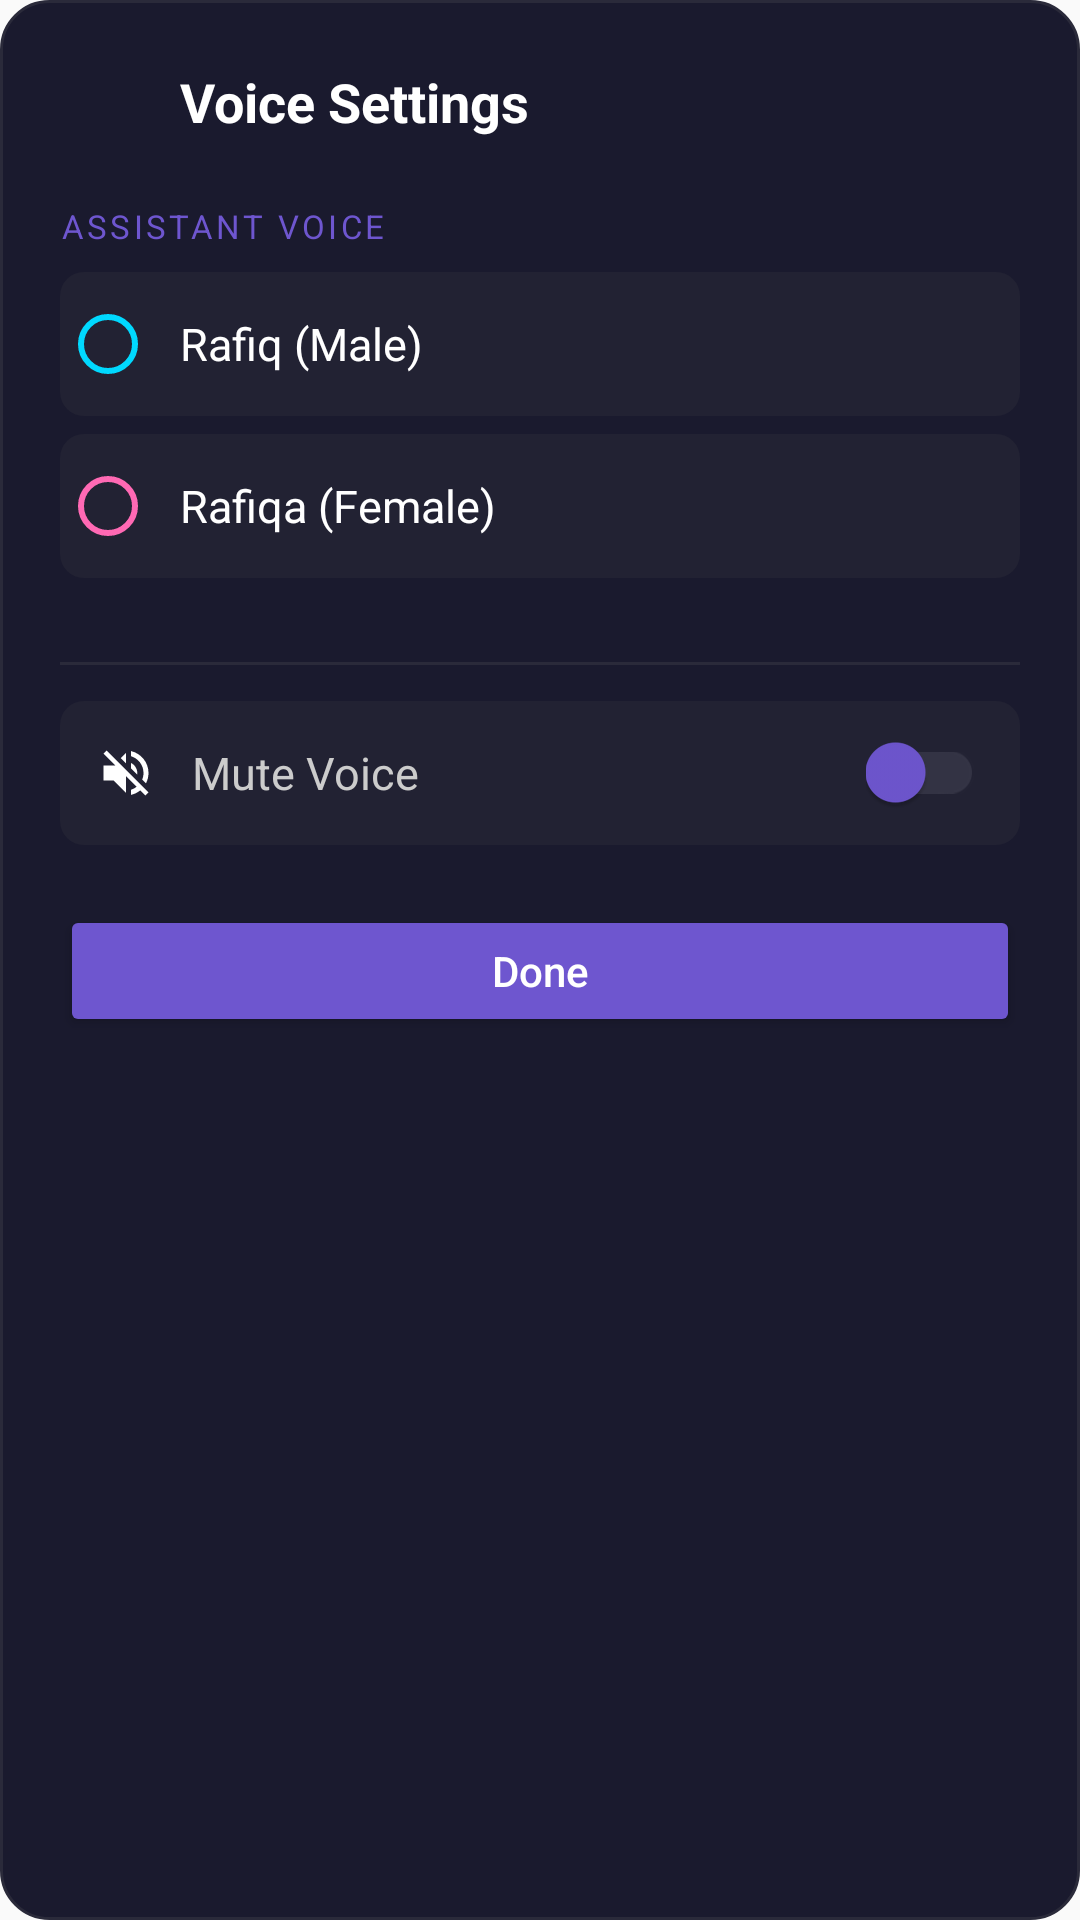

Write the Android layout XML for this screen, with the resource values it uses.
<!-- AndroidManifest.xml: application theme Theme.DeliveryBotApp -->
<!-- res/layout/dialog_voice_settings.xml -->
<?xml version="1.0" encoding="utf-8"?>
<LinearLayout xmlns:android="http://schemas.android.com/apk/res/android"
    xmlns:app="http://schemas.android.com/apk/res-auto"
    android:layout_width="match_parent"
    android:layout_height="wrap_content"
    android:orientation="vertical"
    android:padding="20dp"
    android:background="@drawable/dialog_rounded_bg">

    
    <LinearLayout
        android:layout_width="match_parent"
        android:layout_height="wrap_content"
        android:orientation="horizontal"
        android:gravity="center_vertical"
        android:layout_marginBottom="20dp">

        <ImageView
            android:layout_width="28dp"
            android:layout_height="28dp"
            android:src="@drawable/ic_volume_up"
            app:tint="#6E56CF"
            android:layout_marginEnd="12dp" />

        <TextView
            android:layout_width="wrap_content"
            android:layout_height="wrap_content"
            android:text="Voice Settings"
            android:textColor="#FFFFFF"
            android:textSize="18sp"
            android:textStyle="bold" />

    </LinearLayout>

    
    <TextView
        android:layout_width="match_parent"
        android:layout_height="wrap_content"
        android:text="ASSISTANT VOICE"
        android:textColor="#6E56CF"
        android:textSize="11sp"
        android:letterSpacing="0.1"
        android:layout_marginBottom="8dp" />

    <RadioGroup
        android:id="@+id/radioGroupVoice"
        android:layout_width="match_parent"
        android:layout_height="wrap_content"
        android:orientation="vertical"
        android:layout_marginBottom="16dp">

        
        <RadioButton
            android:id="@+id/radioMale"
            android:layout_width="match_parent"
            android:layout_height="48dp"
            android:text="Rafiq (Male)"
            android:textColor="#FFFFFF"
            android:textSize="15sp"
            android:buttonTint="#00D9FF"
            android:paddingStart="8dp"
            android:background="@drawable/voice_option_bg"
            android:layout_marginBottom="6dp" />

        
        <RadioButton
            android:id="@+id/radioFemale"
            android:layout_width="match_parent"
            android:layout_height="48dp"
            android:text="Rafiqa (Female)"
            android:textColor="#FFFFFF"
            android:textSize="15sp"
            android:buttonTint="#FF69B4"
            android:paddingStart="8dp"
            android:background="@drawable/voice_option_bg" />

    </RadioGroup>

    
    <View
        android:layout_width="match_parent"
        android:layout_height="1dp"
        android:background="#2A2A3A"
        android:layout_marginVertical="12dp" />

    
    <LinearLayout
        android:layout_width="match_parent"
        android:layout_height="48dp"
        android:orientation="horizontal"
        android:gravity="center_vertical"
        android:paddingHorizontal="12dp"
        android:background="@drawable/voice_option_bg"
        android:layout_marginBottom="20dp">

        <ImageView
            android:layout_width="20dp"
            android:layout_height="20dp"
            android:src="@drawable/ic_volume_off"
            app:tint="#888888"
            android:layout_marginEnd="12dp" />

        <TextView
            android:layout_width="0dp"
            android:layout_height="wrap_content"
            android:layout_weight="1"
            android:text="Mute Voice"
            android:textColor="#CCCCCC"
            android:textSize="15sp" />

        <androidx.appcompat.widget.SwitchCompat
            android:id="@+id/switchMute"
            android:layout_width="wrap_content"
            android:layout_height="wrap_content"
            app:thumbTint="#6E56CF"
            app:trackTint="#333344" />

    </LinearLayout>

    
    <Button
        android:id="@+id/btnCloseSettings"
        android:layout_width="match_parent"
        android:layout_height="44dp"
        android:text="Done"
        android:textColor="#FFFFFF"
        android:textSize="14sp"
        android:textAllCaps="false"
        android:backgroundTint="#6E56CF"
        app:cornerRadius="8dp" />

</LinearLayout>
<!-- resources referenced by this layout -->
<resources>
  <!-- drawable dialog_rounded_bg (drawable) -->
  <?xml version="1.0" encoding="utf-8"?>
  <shape xmlns:android="http://schemas.android.com/apk/res/android"
      android:shape="rectangle">
      <solid android:color="#1A1A2E" />
      <corners android:radius="16dp" />
      <stroke
          android:width="1dp"
          android:color="#2A2A3A" />
  </shape>
  <!-- drawable ic_volume_off (drawable) -->
  <vector xmlns:android="http://schemas.android.com/apk/res/android"
      android:width="24dp"
      android:height="24dp"
      android:viewportWidth="24"
      android:viewportHeight="24">
      <path
          android:fillColor="#FFFFFF"
          android:pathData="M16.5,12c0,-1.77 -1.02,-3.29 -2.5,-4.03v2.21l2.45,2.45c0.03,-0.2 0.05,-0.41 0.05,-0.63zm2.5,0c0,0.94 -0.2,1.82 -0.54,2.64l1.51,1.51C20.63,14.91 21,13.5 21,12c0,-4.28 -2.99,-7.86 -7,-8.77v2.06c2.89,0.86 5,3.54 5,6.71zM4.27,3L3,4.27 7.73,9H3v6h4l5,5v-6.73l4.25,4.25c-0.67,0.52 -1.42,0.93 -2.25,1.18v2.06c1.38,-0.31 2.63,-0.95 3.69,-1.81L19.73,21 21,19.73l-9,-9L4.27,3zM12,4L9.91,6.09 12,8.18V4z"/>
  </vector>
  <!-- drawable voice_option_bg (drawable) -->
  <?xml version="1.0" encoding="utf-8"?>
  <shape xmlns:android="http://schemas.android.com/apk/res/android"
      android:shape="rectangle">
      <solid android:color="#222233" />
      <corners android:radius="8dp" />
  </shape>
  <style name="Theme.DeliveryBotApp" parent="Theme.AppCompat.Light.NoActionBar" />
</resources>
